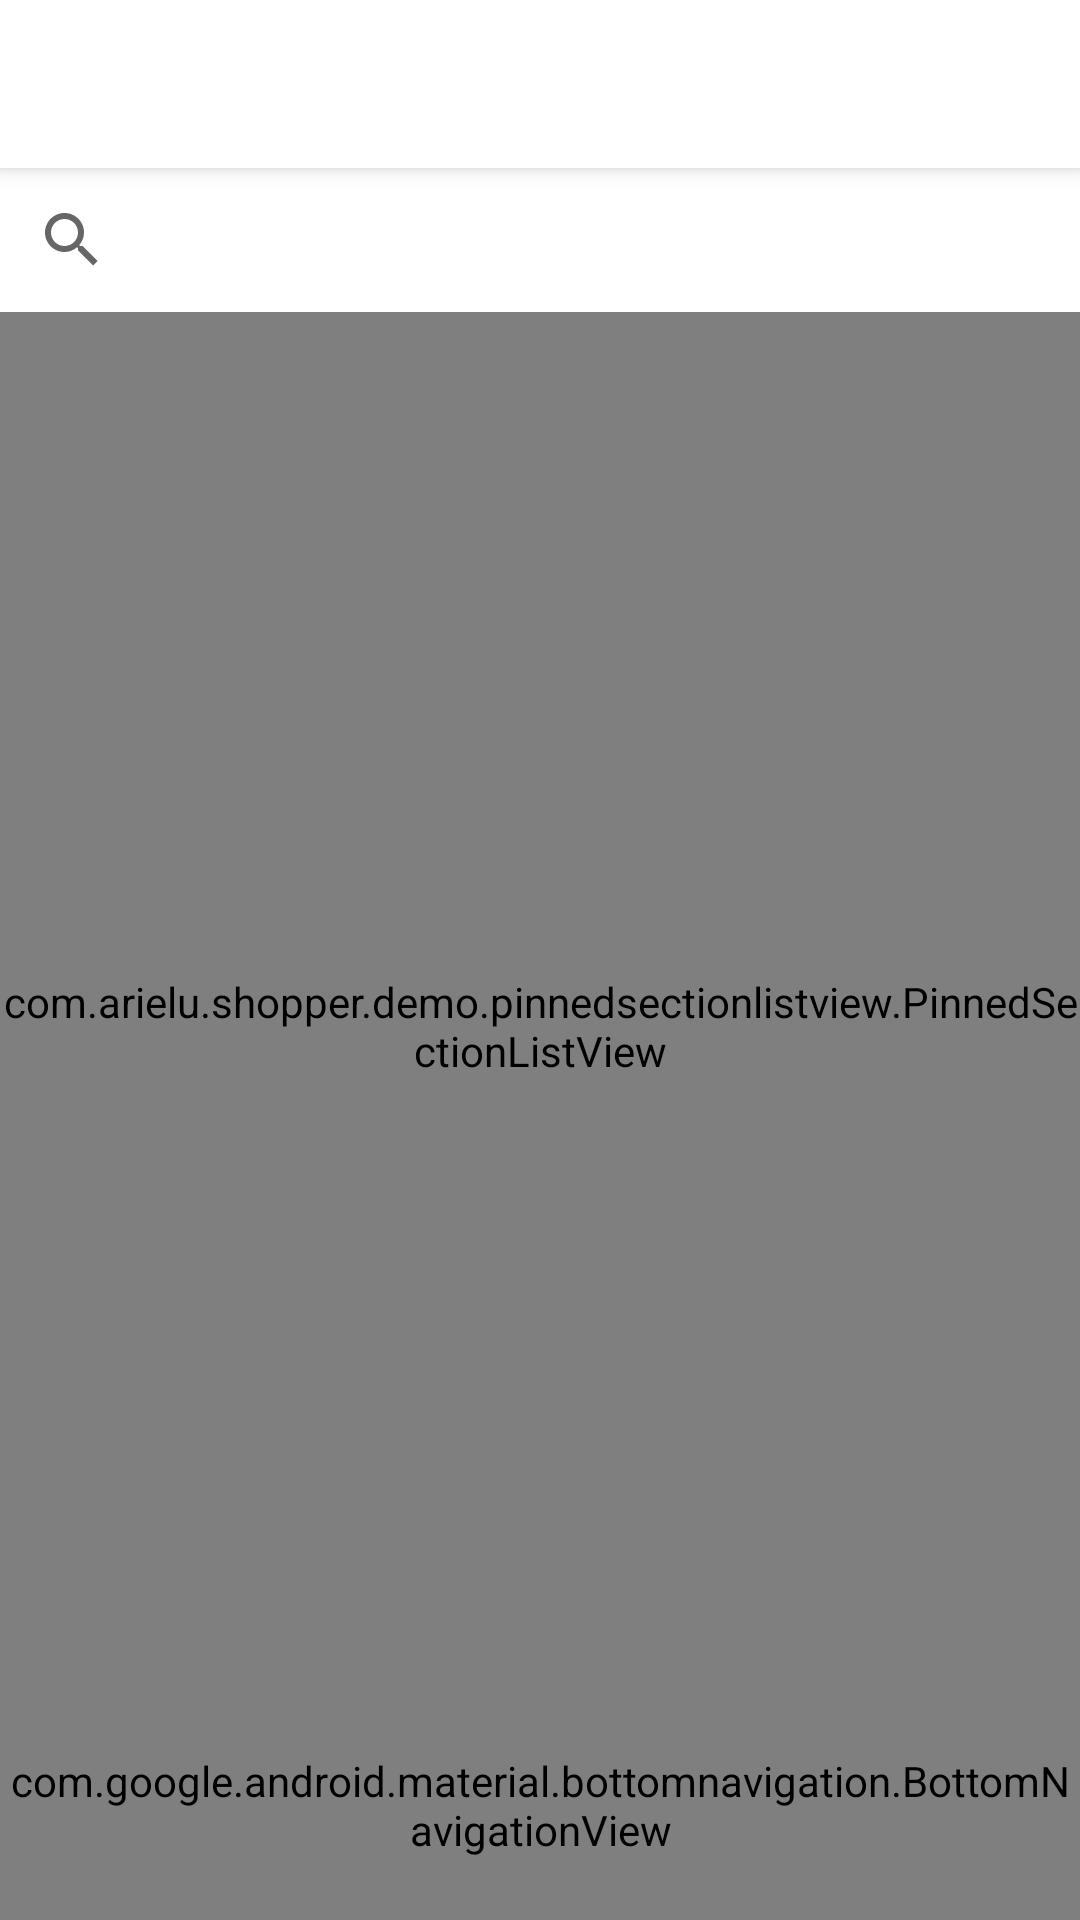

Layout XML and referenced resources for this Android screen:
<!-- AndroidManifest.xml: application theme AppTheme -->
<!-- res/layout/activity_user_shopping_list.xml -->
<?xml version="1.0" encoding="utf-8"?>
<androidx.constraintlayout.widget.ConstraintLayout xmlns:android="http://schemas.android.com/apk/res/android"
    xmlns:app="http://schemas.android.com/apk/res-auto"
    xmlns:tools="http://schemas.android.com/tools"
    android:layout_width="match_parent"
    android:layout_height="match_parent"
    android:id="@+id/activity_root"
    android:orientation="vertical"
    tools:context=".UserShoppingListActivity">
    <LinearLayout
        app:layout_constraintTop_toTopOf="parent"
        android:layout_width="match_parent"
        android:layout_height="match_parent"
        android:orientation="vertical">
<androidx.appcompat.widget.Toolbar
    android:layout_width="match_parent"
    android:layout_height="?attr/actionBarSize"
    android:id="@+id/user_toolbar"
    android:background="@color/white"
    android:elevation="4dp"
    android:theme="@style/ThemeOverlay.AppCompat.ActionBar"
    android:popupTheme="@style/ThemeOverlay.AppCompat.Light"/>
        <androidx.appcompat.widget.SearchView
            android:id="@+id/list_filter"
            android:layout_width="match_parent"
            android:layout_height="wrap_content"
            app:layout_constraintTop_toBottomOf="@id/user_toolbar"
            android:background="@color/white" />

        <view class="com.arielu.shopper.demo.pinnedsectionlistview.PinnedSectionListView"
            android:id="@+id/user_list"
            android:layout_width="match_parent"
            android:layout_height="match_parent"
            app:layout_constraintTop_toBottomOf="@id/list_filter"
            android:clipToPadding="false"
            android:paddingBottom="60dp"
            android:scrollbarStyle="outsideOverlay" />
    </LinearLayout>
    <ProgressBar
        android:maxHeight="80dp"
        android:maxWidth="80dp"
        android:visibility="gone"
        android:background="@drawable/loading_circle"
        android:id="@+id/spinner_loader"
        app:layout_constraintRight_toRightOf="parent"
        app:layout_constraintLeft_toLeftOf="parent"
        app:layout_constraintTop_toTopOf="parent"
        app:layout_constraintBottom_toBottomOf="parent"
        android:layout_width="wrap_content"
        android:layout_height="wrap_content" />

    <com.google.android.material.bottomnavigation.BottomNavigationView
        style="@style/Widget.Design.BottomNavigationView"
        android:id="@+id/bottom_navigation"
        android:layout_width="match_parent"
        app:layout_constraintBottom_toBottomOf="parent"
        android:background="@color/white"
        app:menu="@menu/bottom_navigation"
        android:layout_height="wrap_content"/>
</androidx.constraintlayout.widget.ConstraintLayout>
<!-- resources referenced by this layout -->
<resources>
  <color name="white">#FFFFFF</color>
  <style name="AppTheme" parent="Theme.AppCompat.Light.NoActionBar">
          
          <item name="colorPrimary">@color/colorPrimary</item>
          <item name="colorPrimaryDark">@color/colorPrimaryDark</item>
          <item name="colorAccent">@color/colorAccent</item>
      </style>
  <color name="colorPrimary">#008577</color>
  <color name="colorPrimaryDark">#00574B</color>
  <color name="colorAccent">#D81B60</color>
</resources>
